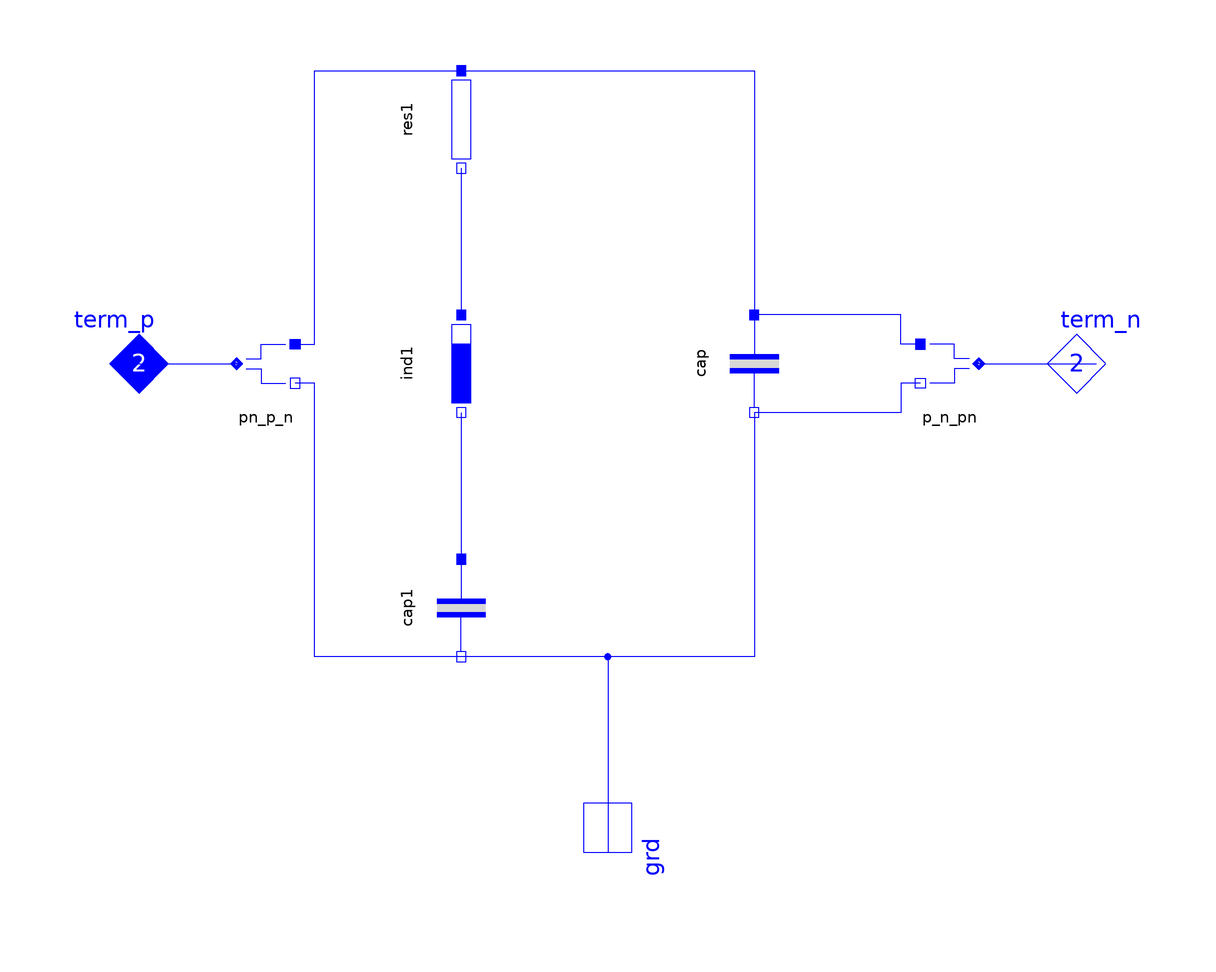

The component connection diagram of the Modelica model below, drawn from its own Placement and Line annotations.

model DClink "DC-link with filter circuit"
    extends Partials.ImpedBase0;

    parameter SI.Voltage Vstart=0 "start voltage";
    parameter SI.Resistance Rfilter=1e-3;
    parameter SI.Inductance Lfilter=1e-3;
    parameter SI.Capacitance Cfilter=1e-6;
    parameter SI.Capacitance Cdc=1e-6;
    ImpedancesSingle.Resistor res1(final R=Rfilter)
      annotation (Placement(transformation(
          origin={-30,50},
          extent={{-10,-10},{10,10}},
          rotation=270)));
    ImpedancesSingle.Inductor ind1(final L=Lfilter)
      annotation (Placement(transformation(
          origin={-30,0},
          extent={{-10,-10},{10,10}},
          rotation=270)));
    ImpedancesSingle.Capacitor cap1(final C=Cfilter)
      annotation (Placement(transformation(
          origin={-30,-50},
          extent={{-10,-10},{10,10}},
          rotation=270)));
    ImpedancesSingle.Capacitor cap(final C=Cdc, final v(start=Vstart))
      annotation (Placement(transformation(
          origin={30,0},
          extent={{-10,-10},{10,10}},
          rotation=270)));
    Base.Interfaces.Electric_n grd "ground"
      annotation (Placement(transformation(
          origin={0,-100},
          extent={{-10,-10},{10,10}},
          rotation=270)));
    Nodes.Electric_pn_p_n pn_p_n annotation (Placement(transformation(extent={{
              -80,-10},{-60,10}}, rotation=0)));
    Nodes.Electric_pn_p_n p_n_pn annotation (Placement(transformation(extent={{
              80,-10},{60,10}}, rotation=0)));
  protected
    outer System system;

  initial equation
    if system.steadyIni then
      der(cap.v) = 0;
      der(cap1.v) = 0;
    end if;

  equation
    connect(pn_p_n.term_p, res1.term_p) annotation (Line(points={{-64,4},{-60,4},
            {-60,60},{-30,60}}, color={0,0,255}));
    connect(res1.term_n, ind1.term_p)
      annotation (Line(points={{-30,40},{-30,10}}, color={0,0,255}));
    connect(ind1.term_n, cap1.term_p) annotation (Line(points={{-30,-10},{-30,
            -40}}, color={0,0,255}));
    connect(cap1.term_n, pn_p_n.term_n) annotation (Line(points={{-30,-60},{-60,
            -60},{-60,-4},{-64,-4}}, color={0,0,255}));
    connect(p_n_pn.term_p, cap.term_p)  annotation (Line(points={{64,4},{60,4},
            {60,10},{30,10}}, color={0,0,255}));
    connect(p_n_pn.term_n, cap.term_n)  annotation (Line(points={{64,-4},{60,-4},
            {60,-10},{30,-10}}, color={0,0,255}));
    connect(res1.term_p, cap.term_p)  annotation (Line(points={{-30,60},{30,60},
            {30,10}}, color={0,0,255}));
    connect(cap.term_n, cap1.term_n)  annotation (Line(points={{30,-10},{30,-60},
            {-30,-60}}, color={0,0,255}));
    connect(cap.term_n, grd)  annotation (Line(points={{30,-10},{30,-60},{0,-60},
            {0,-100}}, color={0,0,255}));
    connect(term_p, pn_p_n.term_pn)
      annotation (Line(points={{-100,0},{-76,0}}, color={0,0,255}));
    connect(p_n_pn.term_pn, term_n)
      annotation (Line(points={{76,0},{100,0}}, color={0,0,255}));
    annotation (defaultComponentName="dcLink",
      Documentation(
              info="<html>
</html>"),   Icon(coordinateSystem(
          preserveAspectRatio=false,
          extent={{-100,-100},{100,100}},
          grid={2,2}), graphics={Rectangle(
            extent={{-80,60},{80,-60}},
            lineColor={0,0,255},
            fillColor={255,255,255},
            fillPattern=FillPattern.Solid), Text(
            extent={{-80,20},{80,-20}},
            lineColor={0,0,255},
            textString=
                 "DClink")}));
  end DClink;